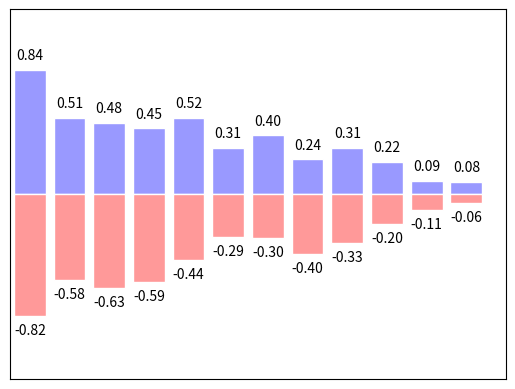

Reproduce this figure in Python.
# !/usr/bin/python3
# -*- coding: utf-8 -*-
# @Time    : 2020/11/20
# @Author  : YangShiMin
# @Email   : fausty@synnex.com
# @File    : 8. Bar 柱状图.py
# @Software: PyCharm
import matplotlib.pyplot as plt
import numpy as np

n = 12
X = np.arange(n)
# 根据X，对Y产生一些随机变量
# uniform: 从一个均匀分布[low, high)中随机采样，定义域是左闭右开
Y1 = (1 - X/float(n)) * np.random.uniform(0.5, 1.0, n)
Y2 = (1 - X/float(n)) * np.random.uniform(0.5, 1.0, n)

# 因为Y在此处是个正数，所以 +Y1: 表示向上的柱状图; -Y2: 表示向下的柱状图
# 分别设置主体颜色facecolor和边框颜色edgecolor
plt.bar(X, +Y1, facecolor='#9999ff', edgecolor='white')
plt.bar(X, -Y2, facecolor='#ff9999', edgecolor='white')

# ha: 横向对齐的方式
# va: 纵向对齐的方式
for x, y in zip(X, Y1):
    plt.text(x, y + 0.05, '%.2f' % y, ha='center', va='bottom')

for x, y in zip(X, Y2):
    plt.text(x, -y-0.05, '-%.2f' % y, ha='center', va='top')

plt.xlim(-.5, n)
# 隐藏X轴的刻度
plt.xticks(())
plt.ylim(-1.25, 1.25)
# 隐藏Y轴的刻度
plt.yticks(())

plt.show()
